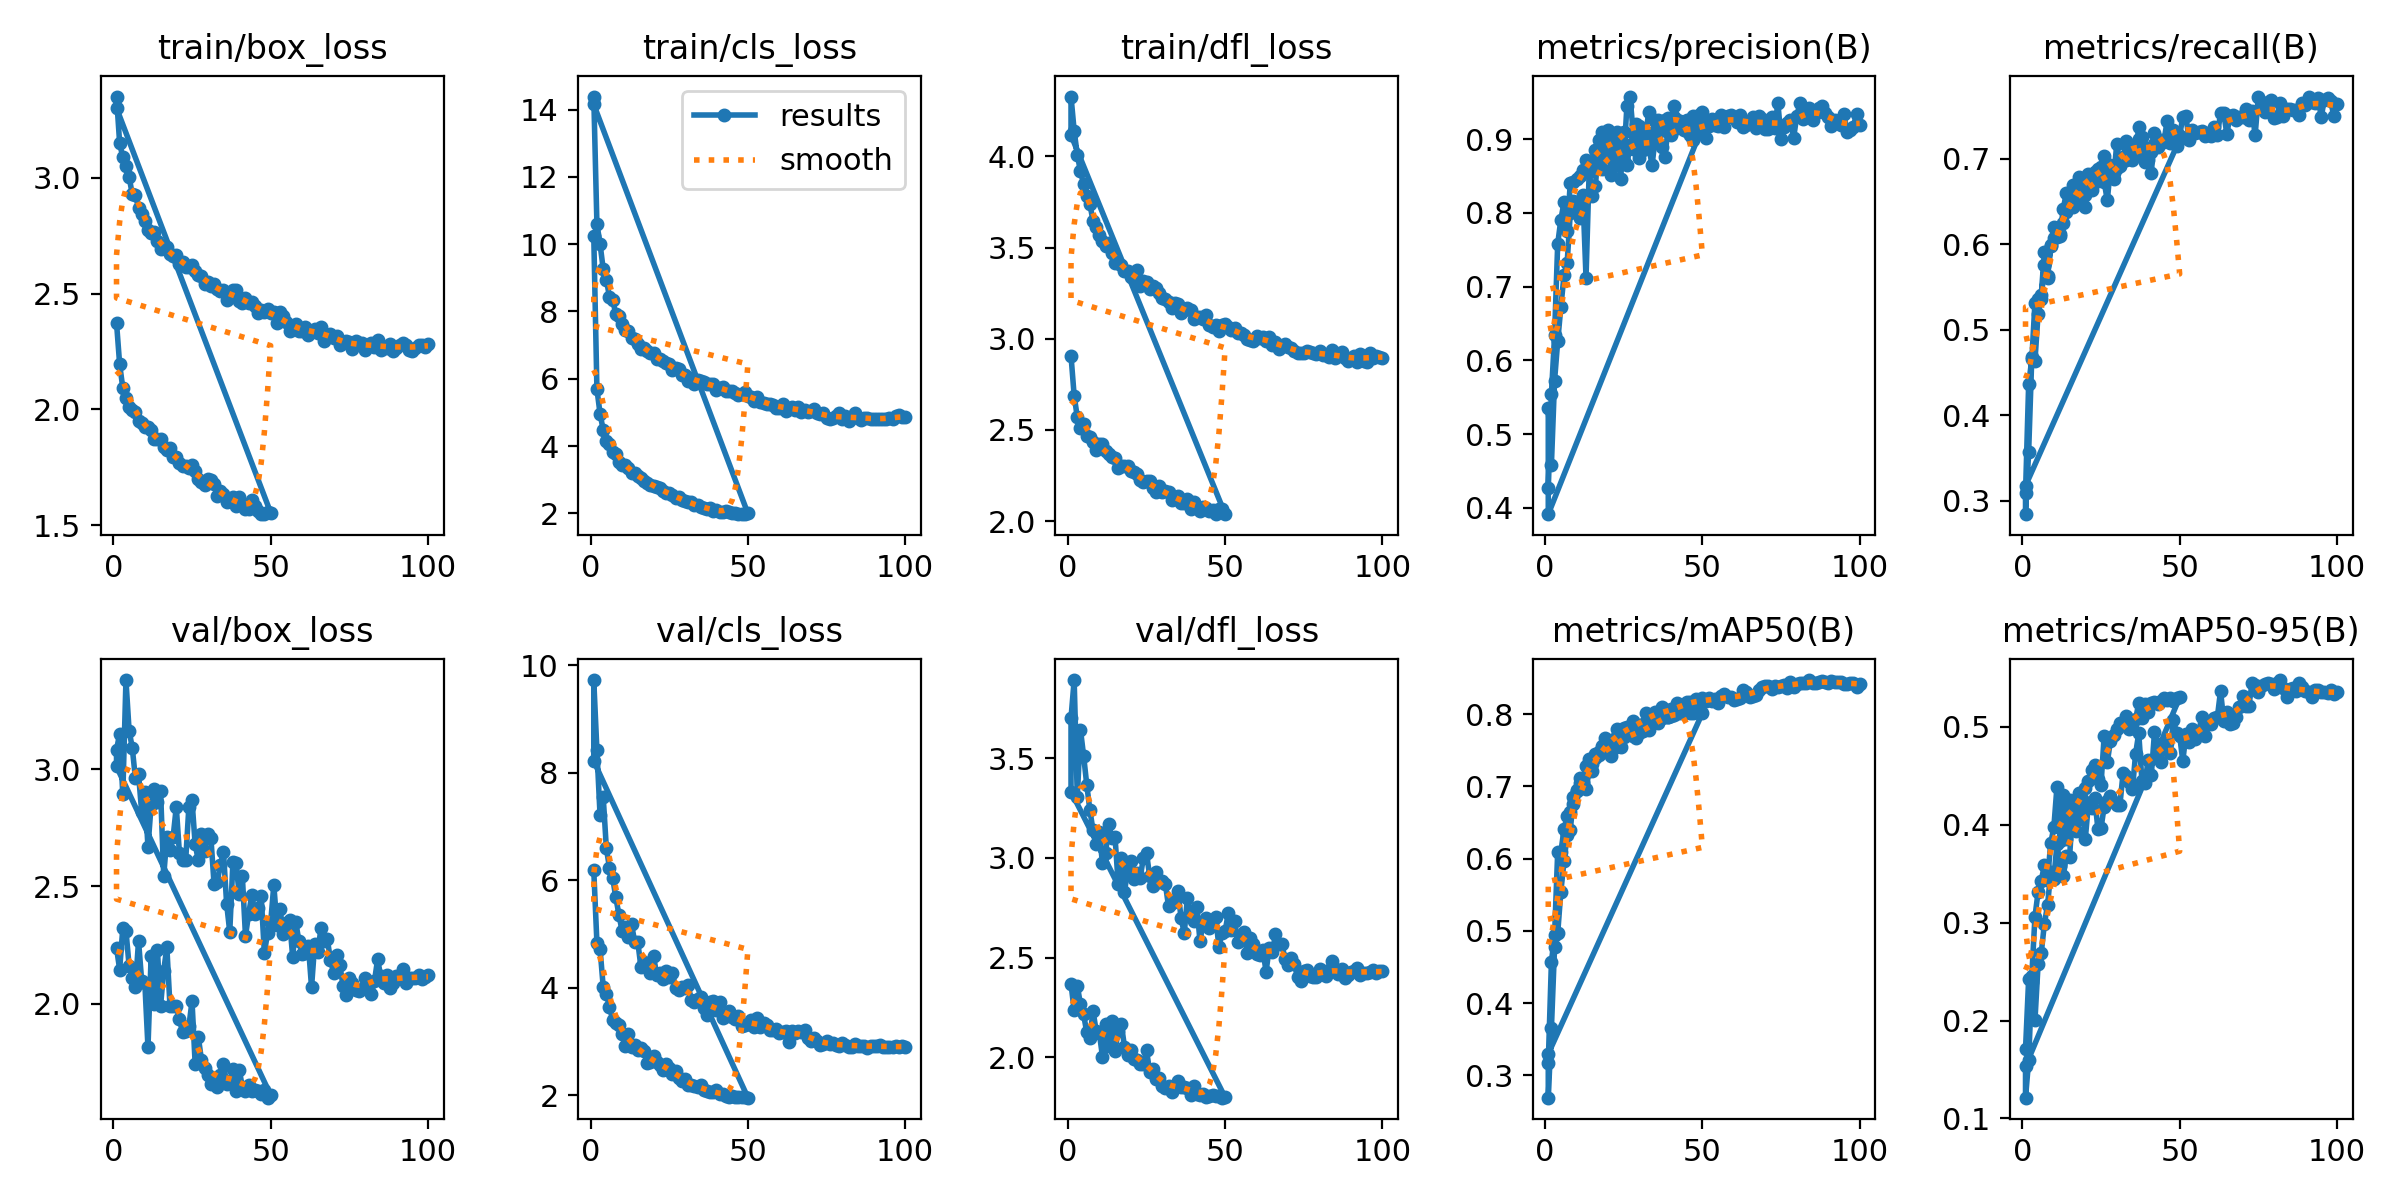

Values plotted in this chart, from the file beside it:
epoch, time, train/box_loss, train/cls_loss, train/dfl_loss, metrics/precision(B), metrics/recall(B), metrics/mAP50(B), metrics/mAP50-95(B), val/box_loss, val/cls_loss, val/dfl_loss, lr/pg0, lr/pg1, lr/pg2
1, 137.1, 2.374, 10.25, 2.906, 0.4272, 0.3094, 0.3177, 0.1707, 2.238, 6.183, 2.368, 0.08757, 3.11441e-05, 3.11441e-05
2, 189.7, 2.194, 5.697, 2.688, 0.5542, 0.437, 0.457, 0.2425, 2.146, 4.836, 2.236, 0.0751, 6.23325e-05, 6.23325e-05
3, 239.5, 2.093, 4.961, 2.569, 0.6339, 0.4655, 0.4937, 0.246, 2.323, 4.722, 2.36, 0.06264, 9.32749e-05, 9.32749e-05
4, 289.2, 2.051, 4.481, 2.512, 0.758, 0.532, 0.6094, 0.306, 2.312, 4.014, 2.265, 0.05017, 0.0001238, 0.0001238
5, 341.2, 2.011, 4.145, 2.535, 0.7909, 0.5362, 0.6088, 0.3314, 2.162, 3.89, 2.216, 0.0377, 0.0001537, 0.0001537
6, 394.3, 1.999, 4.054, 2.469, 0.8144, 0.5408, 0.6403, 0.343, 2.109, 3.638, 2.125, 0.02523, 0.0001828, 0.0001828
7, 445.9, 1.99, 3.819, 2.459, 0.7755, 0.5911, 0.6588, 0.3587, 2.07, 3.406, 2.099, 0.01275, 0.000211, 0.000211
8, 496.2, 1.949, 3.759, 2.433, 0.8411, 0.561, 0.6644, 0.3436, 2.268, 3.348, 2.233, 0.0002804, 0.000238, 0.000238
9, 544.6, 1.94, 3.537, 2.39, 0.8425, 0.5978, 0.6757, 0.3811, 2.097, 3.307, 2.132, 0.0002345, 0.0002345, 0.0002345
10, 595.8, 1.923, 3.447, 2.421, 0.8465, 0.6079, 0.6951, 0.3973, 2.09, 3.13, 2.122, 0.0002305, 0.0002305, 0.0002305
11, 647.7, 1.922, 3.432, 2.421, 0.8497, 0.6085, 0.7115, 0.439, 1.813, 2.913, 2.004, 0.0002261, 0.0002261, 0.0002261
12, 700.1, 1.913, 3.349, 2.386, 0.8584, 0.6122, 0.7045, 0.3839, 2.201, 3.139, 2.166, 0.0002213, 0.0002213, 0.0002213
13, 752.1, 1.872, 3.21, 2.369, 0.8719, 0.6418, 0.7284, 0.43, 1.997, 2.903, 2.057, 0.0002161, 0.0002161, 0.0002161
14, 803.1, 1.873, 3.196, 2.35, 0.8577, 0.6605, 0.7373, 0.3854, 2.229, 2.937, 2.183, 0.0002106, 0.0002106, 0.0002106
15, 853.7, 1.871, 3.109, 2.344, 0.8604, 0.6577, 0.7315, 0.4256, 1.99, 2.839, 2.034, 0.0002047, 0.0002047, 0.0002047
16, 904.1, 1.838, 3.056, 2.293, 0.8859, 0.6437, 0.7386, 0.4104, 2.141, 2.884, 2.134, 0.0001985, 0.0001985, 0.0001985
17, 956.9, 1.823, 2.961, 2.304, 0.8857, 0.6547, 0.7437, 0.3942, 2.241, 2.818, 2.167, 0.000192, 0.000192, 0.000192
18, 1007, 1.833, 2.908, 2.301, 0.9095, 0.6534, 0.753, 0.4323, 1.989, 2.601, 2.053, 0.0001852, 0.0001852, 0.0001852
19, 1059, 1.792, 2.842, 2.305, 0.8935, 0.6761, 0.7553, 0.426, 1.992, 2.61, 2.014, 0.0001782, 0.0001782, 0.0001782
20, 1112, 1.795, 2.818, 2.276, 0.9121, 0.6442, 0.7554, 0.4379, 1.991, 2.721, 2.038, 0.000171, 0.000171, 0.000171
21, 1162, 1.768, 2.774, 2.272, 0.8517, 0.6725, 0.7416, 0.4444, 1.935, 2.62, 1.994, 0.0001636, 0.0001636, 0.0001636
22, 1214, 1.757, 2.748, 2.256, 0.9029, 0.6635, 0.7533, 0.4556, 1.878, 2.566, 1.988, 0.0001561, 0.0001561, 0.0001561
23, 1265, 1.754, 2.671, 2.225, 0.905, 0.6849, 0.764, 0.461, 1.882, 2.471, 1.966, 0.0001484, 0.0001484, 0.0001484
24, 1315, 1.745, 2.597, 2.217, 0.8843, 0.6741, 0.754, 0.447, 1.903, 2.575, 1.966, 0.0001407, 0.0001407, 0.0001407
25, 1366, 1.758, 2.612, 2.219, 0.8709, 0.6905, 0.7683, 0.4409, 2.011, 2.511, 2.035, 0.0001328, 0.0001328, 0.0001328
26, 1417, 1.732, 2.555, 2.218, 0.9454, 0.6734, 0.7828, 0.4908, 1.743, 2.398, 1.929, 0.000125, 0.000125, 0.000125
27, 1467, 1.698, 2.445, 2.183, 0.9579, 0.6514, 0.7742, 0.4638, 1.858, 2.455, 1.944, 0.0001172, 0.0001172, 0.0001172
28, 1518, 1.686, 2.491, 2.158, 0.9082, 0.6903, 0.7697, 0.4859, 1.76, 2.327, 1.889, 0.0001093, 0.0001093, 0.0001093
29, 1570, 1.674, 2.386, 2.193, 0.9198, 0.6839, 0.7671, 0.4913, 1.727, 2.27, 1.898, 0.0001016, 0.0001016, 0.0001016
30, 1620, 1.698, 2.369, 2.161, 0.9183, 0.6891, 0.7732, 0.4977, 1.696, 2.291, 1.857, 9.39145e-05, 9.39145e-05, 9.39145e-05
31, 1670, 1.695, 2.331, 2.163, 0.8861, 0.6928, 0.7759, 0.5045, 1.659, 2.194, 1.847, 8.63737e-05, 8.63737e-05, 8.63737e-05
32, 1722, 1.677, 2.325, 2.159, 0.9102, 0.7021, 0.7799, 0.5016, 1.679, 2.198, 1.855, 7.89853e-05, 7.89853e-05, 7.89853e-05
33, 1771, 1.626, 2.248, 2.116, 0.9367, 0.6986, 0.7778, 0.5113, 1.645, 2.162, 1.824, 7.17785e-05, 7.17785e-05, 7.17785e-05
34, 1821, 1.648, 2.247, 2.125, 0.928, 0.7075, 0.7877, 0.4976, 1.694, 2.144, 1.858, 6.47817e-05, 6.47817e-05, 6.47817e-05
35, 1871, 1.636, 2.187, 2.137, 0.9067, 0.6993, 0.7901, 0.4985, 1.743, 2.18, 1.883, 5.80226e-05, 5.80226e-05, 5.80226e-05
36, 1922, 1.601, 2.167, 2.101, 0.9136, 0.7175, 0.787, 0.5081, 1.659, 2.1, 1.851, 5.15278e-05, 5.15278e-05, 5.15278e-05
37, 1972, 1.602, 2.131, 2.1, 0.9121, 0.7231, 0.7945, 0.5245, 1.672, 2.081, 1.853, 4.5323e-05, 4.5323e-05, 4.5323e-05
38, 2024, 1.621, 2.156, 2.123, 0.9261, 0.7071, 0.7963, 0.5094, 1.721, 2.059, 1.847, 3.94327e-05, 3.94327e-05, 3.94327e-05
39, 2075, 1.583, 2.074, 2.067, 0.9288, 0.7131, 0.7956, 0.5237, 1.628, 2.052, 1.811, 3.388e-05, 3.388e-05, 3.388e-05
40, 2127, 1.62, 2.088, 2.108, 0.9278, 0.6989, 0.797, 0.5156, 1.719, 2.088, 1.855, 2.8687e-05, 2.8687e-05, 2.8687e-05
41, 2178, 1.585, 2.053, 2.08, 0.945, 0.708, 0.805, 0.5243, 1.645, 2.021, 1.819, 2.3874e-05, 2.3874e-05, 2.3874e-05
42, 2230, 1.568, 2.029, 2.055, 0.9255, 0.717, 0.8019, 0.5253, 1.627, 2.013, 1.811, 1.94602e-05, 1.94602e-05, 1.94602e-05
43, 2280, 1.571, 2.062, 2.08, 0.9245, 0.7137, 0.802, 0.523, 1.652, 1.986, 1.816, 1.54628e-05, 1.54628e-05, 1.54628e-05
44, 2328, 1.61, 2.043, 2.074, 0.919, 0.719, 0.802, 0.5268, 1.63, 1.974, 1.802, 1.18978e-05, 1.18978e-05, 1.18978e-05
45, 2382, 1.583, 2, 2.054, 0.926, 0.7221, 0.8032, 0.5294, 1.63, 1.979, 1.805, 8.77915e-06, 8.77915e-06, 8.77915e-06
46, 2434, 1.561, 2.014, 2.059, 0.9265, 0.7204, 0.8008, 0.5273, 1.629, 1.97, 1.812, 6.11915e-06, 6.11915e-06, 6.11915e-06
47, 2483, 1.548, 1.977, 2.039, 0.9317, 0.7206, 0.8019, 0.5295, 1.616, 1.96, 1.805, 3.92834e-06, 3.92834e-06, 3.92834e-06
48, 2542, 1.547, 1.988, 2.066, 0.9283, 0.722, 0.8033, 0.526, 1.63, 1.965, 1.808, 2.21533e-06, 2.21533e-06, 2.21533e-06
49, 2610, 1.554, 1.992, 2.066, 0.9333, 0.7156, 0.8018, 0.5297, 1.599, 1.96, 1.798, 9.86907e-07, 9.86907e-07, 9.86907e-07
50, 2669, 1.553, 1.998, 2.039, 0.9171, 0.7228, 0.8014, 0.5302, 1.61, 1.953, 1.8, 2.47908e-07, 2.47908e-07, 2.47908e-07
1, 84.39, 3.302, 14.15, 4.116, 0.3915, 0.3178, 0.3298, 0.1531, 3.012, 8.214, 3.332, 0.09336, 1.33032e-05, 1.33032e-05
1, 113.6, 3.352, 14.39, 4.327, 0.5351, 0.2846, 0.2691, 0.1212, 3.082, 9.72, 3.7, 0.09502, 7.48307e-06, 7.48307e-06
2, 216.3, 3.15, 10.6, 4.14, 0.4586, 0.3577, 0.3649, 0.1593, 3.152, 8.413, 3.891, 0.09003, 1.49794e-05, 1.49794e-05
3, 316.1, 3.09, 10.01, 4.007, 0.5726, 0.4683, 0.477, 0.2394, 2.892, 7.206, 3.304, 0.08503, 2.24609e-05, 2.24609e-05
4, 404.9, 3.052, 9.259, 3.919, 0.6259, 0.464, 0.4965, 0.2003, 3.38, 7.548, 3.642, 0.08004, 2.99165e-05, 2.99165e-05
5, 496.4, 3.004, 8.944, 3.847, 0.6721, 0.5188, 0.5544, 0.2576, 3.165, 6.593, 3.513, 0.07505, 3.73353e-05, 3.73353e-05
6, 576.4, 2.931, 8.437, 3.783, 0.7154, 0.5358, 0.596, 0.2688, 3.092, 6.228, 3.367, 0.07006, 4.47062e-05, 4.47062e-05
7, 690.2, 2.926, 8.34, 3.737, 0.7321, 0.5762, 0.6321, 0.2989, 2.962, 6.046, 3.239, 0.06506, 5.20183e-05, 5.20183e-05
8, 807.2, 2.872, 7.932, 3.646, 0.7998, 0.5628, 0.6392, 0.3177, 2.98, 5.68, 3.137, 0.06007, 5.92608e-05, 5.92608e-05
9, 922.7, 2.845, 7.877, 3.613, 0.8162, 0.5996, 0.6846, 0.3515, 2.817, 5.358, 3.07, 0.05508, 6.6423e-05, 6.6423e-05
... 91 more rows
